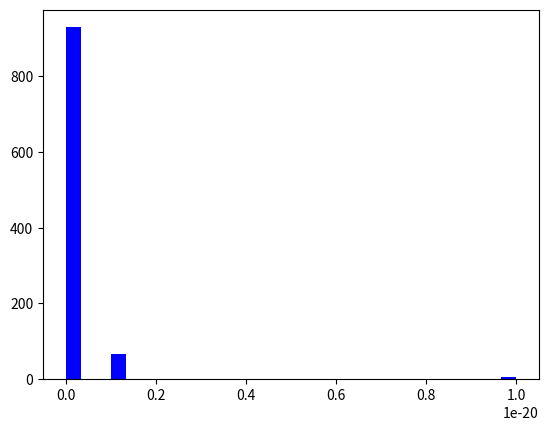

Reproduce this figure in Python.
import random
import math
import matplotlib.pyplot as plt

N = 1000 # Nombre de partícules del sistema.
T = 10 # Temperatura (en K).

kb = 1.38e-23 # Constant de Boltzmann.
eps = 1e-21 # Valor d'epsilon que apareix a l'exercici 35 (en J).
beta = 1/(kb*T)

Nivells = [0,1*eps,10*eps] # Estats d'energia permesos per a cada partícula. 

PN = list(random.choice(Nivells) for _ in range(N)) # Posició de cada partícula a l'inici de la simulació (probabilitat de cada nivell de 1/3).


for i in range(7000): 
    i = random.randint(0,N-1)  # Selecciona de manera aleatoria una partícula.
    E_in = PN[i] # Definim E_in com l'energia inicial de la partícula escollida.
    E_nov = random.choice(Nivells) # Definim E_nov com l'energia en el nou nivell, que és escollit de manera aleatoria també.

    Dif_E = E_nov - E_in # Diferència d'energia en el canvi de nivell de la partícula.

    if Dif_E <= 0: # Definim la condició següent: Si aquesta diferència d'energia és inferior a 0, s'accepta el canvi de nivell. Si és superior a 0, es genera un número aleatori de 0,0 a 1,0. Si aquest és inferior al exp(-beta*Dif_E), s'accepta el canvi de nivell. Si no compleix cap de les condicions anteriors, la partícula es queda en el nivell inicial. 
        PN[i] = E_nov
    else:
        if random.random() < math.exp(-beta*Dif_E):
            PN[i] = E_nov

# Repetim el procés descrit 5000 vegades per arribar a l'estat d'equilibri tèrmic. 

plt.hist(PN, bins=30, color='blue')
plt.show()
